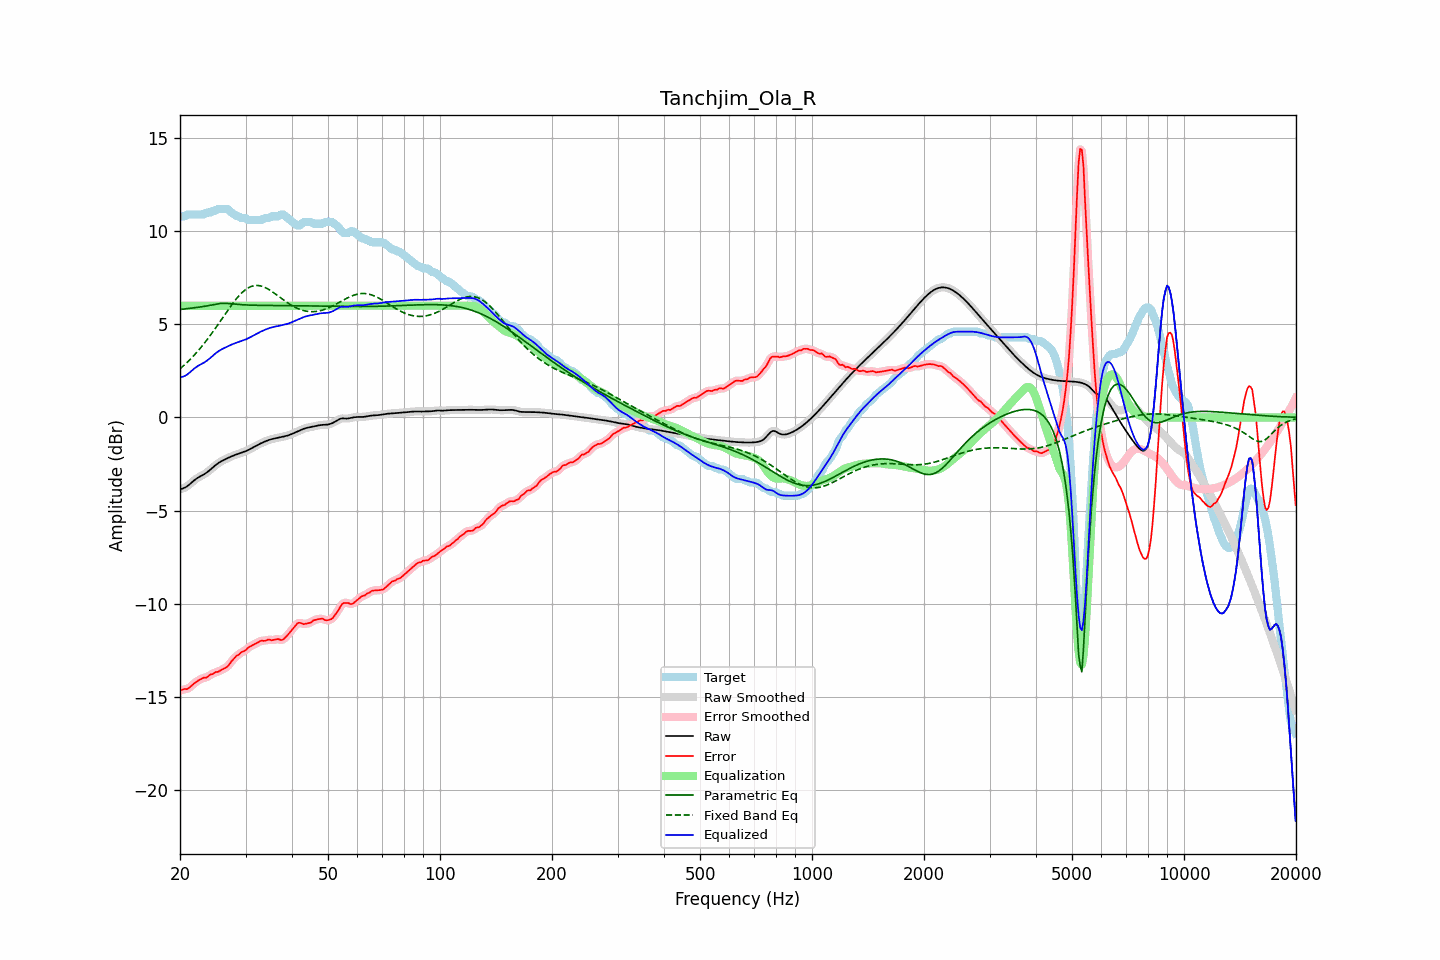

The data file committed next to this chart (first rows):
frequency, raw, error, smoothed, error_smoothed, equalization, parametric_eq, fixed_band_eq, equalized_raw, equalized_smoothed, target
20.00, -3.86, -14.66, -3.85, -14.65, 6.00, 5.80, 2.61, 2.14, 2.15, 10.80
20.20, -3.83, -14.64, -3.84, -14.64, 6.00, 5.81, 2.69, 2.17, 2.16, 10.80
20.40, -3.80, -14.61, -3.81, -14.62, 6.00, 5.82, 2.76, 2.20, 2.19, 10.80
20.61, -3.77, -14.58, -3.77, -14.60, 6.00, 5.83, 2.84, 2.23, 2.23, 10.81
20.81, -3.72, -14.59, -3.72, -14.58, 6.00, 5.84, 2.92, 2.28, 2.28, 10.87
21.02, -3.66, -14.56, -3.66, -14.55, 6.00, 5.85, 3.00, 2.34, 2.34, 10.90
21.23, -3.59, -14.49, -3.59, -14.50, 6.00, 5.86, 3.09, 2.41, 2.41, 10.90
21.44, -3.51, -14.42, -3.51, -14.42, 6.00, 5.87, 3.18, 2.49, 2.49, 10.90
21.66, -3.44, -14.34, -3.44, -14.34, 6.00, 5.88, 3.27, 2.56, 2.56, 10.90
21.87, -3.36, -14.27, -3.37, -14.27, 6.00, 5.89, 3.36, 2.64, 2.63, 10.90
22.09, -3.30, -14.20, -3.30, -14.20, 6.00, 5.90, 3.45, 2.70, 2.70, 10.90
22.31, -3.24, -14.15, -3.24, -14.15, 6.00, 5.91, 3.55, 2.76, 2.76, 10.90
22.54, -3.19, -14.09, -3.19, -14.09, 6.00, 5.93, 3.65, 2.81, 2.81, 10.90
22.76, -3.14, -14.05, -3.14, -14.04, 6.00, 5.94, 3.76, 2.86, 2.86, 10.90
22.99, -3.10, -14.00, -3.10, -14.01, 6.00, 5.95, 3.86, 2.90, 2.90, 10.90
23.22, -3.05, -13.96, -3.05, -13.98, 6.00, 5.97, 3.97, 2.95, 2.95, 10.91
23.45, -2.99, -13.98, -2.99, -13.96, 6.00, 5.98, 4.08, 3.01, 3.01, 10.99
23.69, -2.93, -13.94, -2.93, -13.92, 6.00, 6.00, 4.19, 3.07, 3.07, 11.00
23.92, -2.86, -13.87, -2.86, -13.88, 6.00, 6.01, 4.31, 3.14, 3.14, 11.00
24.16, -2.79, -13.80, -2.79, -13.82, 6.00, 6.03, 4.43, 3.21, 3.21, 11.00
24.40, -2.72, -13.79, -2.72, -13.77, 6.00, 6.05, 4.54, 3.28, 3.28, 11.07
24.65, -2.64, -13.74, -2.64, -13.73, 6.00, 6.06, 4.67, 3.36, 3.36, 11.10
24.89, -2.57, -13.67, -2.57, -13.70, 6.00, 6.08, 4.79, 3.43, 3.43, 11.10
25.14, -2.50, -13.67, -2.50, -13.66, 6.00, 6.09, 4.91, 3.50, 3.50, 11.17
25.39, -2.44, -13.64, -2.44, -13.63, 6.00, 6.11, 5.04, 3.56, 3.56, 11.20
25.65, -2.39, -13.59, -2.39, -13.59, 6.00, 6.12, 5.16, 3.61, 3.61, 11.20
25.91, -2.34, -13.54, -2.34, -13.54, 6.00, 6.13, 5.29, 3.66, 3.66, 11.20
26.16, -2.29, -13.50, -2.29, -13.50, 6.00, 6.13, 5.42, 3.71, 3.71, 11.20
26.43, -2.25, -13.45, -2.25, -13.46, 6.00, 6.13, 5.54, 3.75, 3.75, 11.20
26.69, -2.21, -13.41, -2.21, -13.41, 6.00, 6.13, 5.67, 3.79, 3.79, 11.20
26.96, -2.17, -13.33, -2.17, -13.32, 6.00, 6.12, 5.79, 3.83, 3.83, 11.16
27.23, -2.13, -13.22, -2.13, -13.22, 6.00, 6.11, 5.91, 3.87, 3.87, 11.10
27.50, -2.09, -13.10, -2.09, -13.11, 6.00, 6.11, 6.03, 3.91, 3.91, 11.00
27.77, -2.05, -13.00, -2.05, -13.00, 6.00, 6.10, 6.15, 3.95, 3.95, 10.95
28.05, -2.02, -12.91, -2.02, -12.90, 6.00, 6.09, 6.26, 3.98, 3.98, 10.89
28.33, -1.99, -12.81, -1.99, -12.83, 6.00, 6.08, 6.37, 4.01, 4.01, 10.82
28.62, -1.96, -12.76, -1.96, -12.76, 6.00, 6.07, 6.47, 4.04, 4.04, 10.80
28.90, -1.93, -12.71, -1.93, -12.69, 6.00, 6.06, 6.57, 4.07, 4.07, 10.78
29.19, -1.90, -12.61, -1.90, -12.63, 6.00, 6.06, 6.66, 4.10, 4.10, 10.71
29.48, -1.87, -12.58, -1.87, -12.58, 6.00, 6.05, 6.74, 4.13, 4.13, 10.70
29.78, -1.84, -12.54, -1.84, -12.53, 6.00, 6.05, 6.82, 4.16, 4.16, 10.70
30.08, -1.80, -12.49, -1.80, -12.48, 6.00, 6.04, 6.88, 4.20, 4.20, 10.69
30.38, -1.77, -12.40, -1.77, -12.41, 6.00, 6.04, 6.94, 4.23, 4.23, 10.63
30.68, -1.72, -12.33, -1.72, -12.34, 6.00, 6.04, 6.99, 4.28, 4.28, 10.60
30.99, -1.68, -12.28, -1.68, -12.28, 6.00, 6.03, 7.03, 4.32, 4.32, 10.60
31.30, -1.63, -12.23, -1.63, -12.23, 6.00, 6.03, 7.06, 4.37, 4.37, 10.60
31.61, -1.58, -12.18, -1.58, -12.18, 6.00, 6.03, 7.08, 4.42, 4.42, 10.60
31.93, -1.53, -12.14, -1.53, -12.14, 6.00, 6.03, 7.09, 4.47, 4.47, 10.60
32.24, -1.49, -12.09, -1.49, -12.09, 6.00, 6.02, 7.09, 4.51, 4.51, 10.60
32.57, -1.44, -12.05, -1.44, -12.04, 6.00, 6.02, 7.08, 4.56, 4.56, 10.60
32.89, -1.40, -12.00, -1.40, -12.01, 6.00, 6.02, 7.07, 4.60, 4.60, 10.60
33.22, -1.36, -11.97, -1.36, -11.99, 6.00, 6.02, 7.04, 4.64, 4.64, 10.61
33.55, -1.32, -12.00, -1.32, -11.98, 6.00, 6.02, 7.02, 4.68, 4.68, 10.68
33.89, -1.29, -11.99, -1.29, -11.97, 6.00, 6.02, 6.98, 4.71, 4.71, 10.70
34.23, -1.25, -11.95, -1.25, -11.96, 6.00, 6.02, 6.93, 4.75, 4.75, 10.70
34.57, -1.22, -11.92, -1.22, -11.94, 6.00, 6.02, 6.89, 4.78, 4.78, 10.70
34.92, -1.19, -11.94, -1.19, -11.94, 6.00, 6.01, 6.83, 4.81, 4.81, 10.75
35.27, -1.16, -11.97, -1.16, -11.95, 6.00, 6.01, 6.78, 4.84, 4.84, 10.80
35.62, -1.14, -11.95, -1.14, -11.95, 6.00, 6.01, 6.72, 4.86, 4.86, 10.80
35.97, -1.12, -11.93, -1.12, -11.93, 6.00, 6.01, 6.65, 4.88, 4.88, 10.80
... 635 more rows
